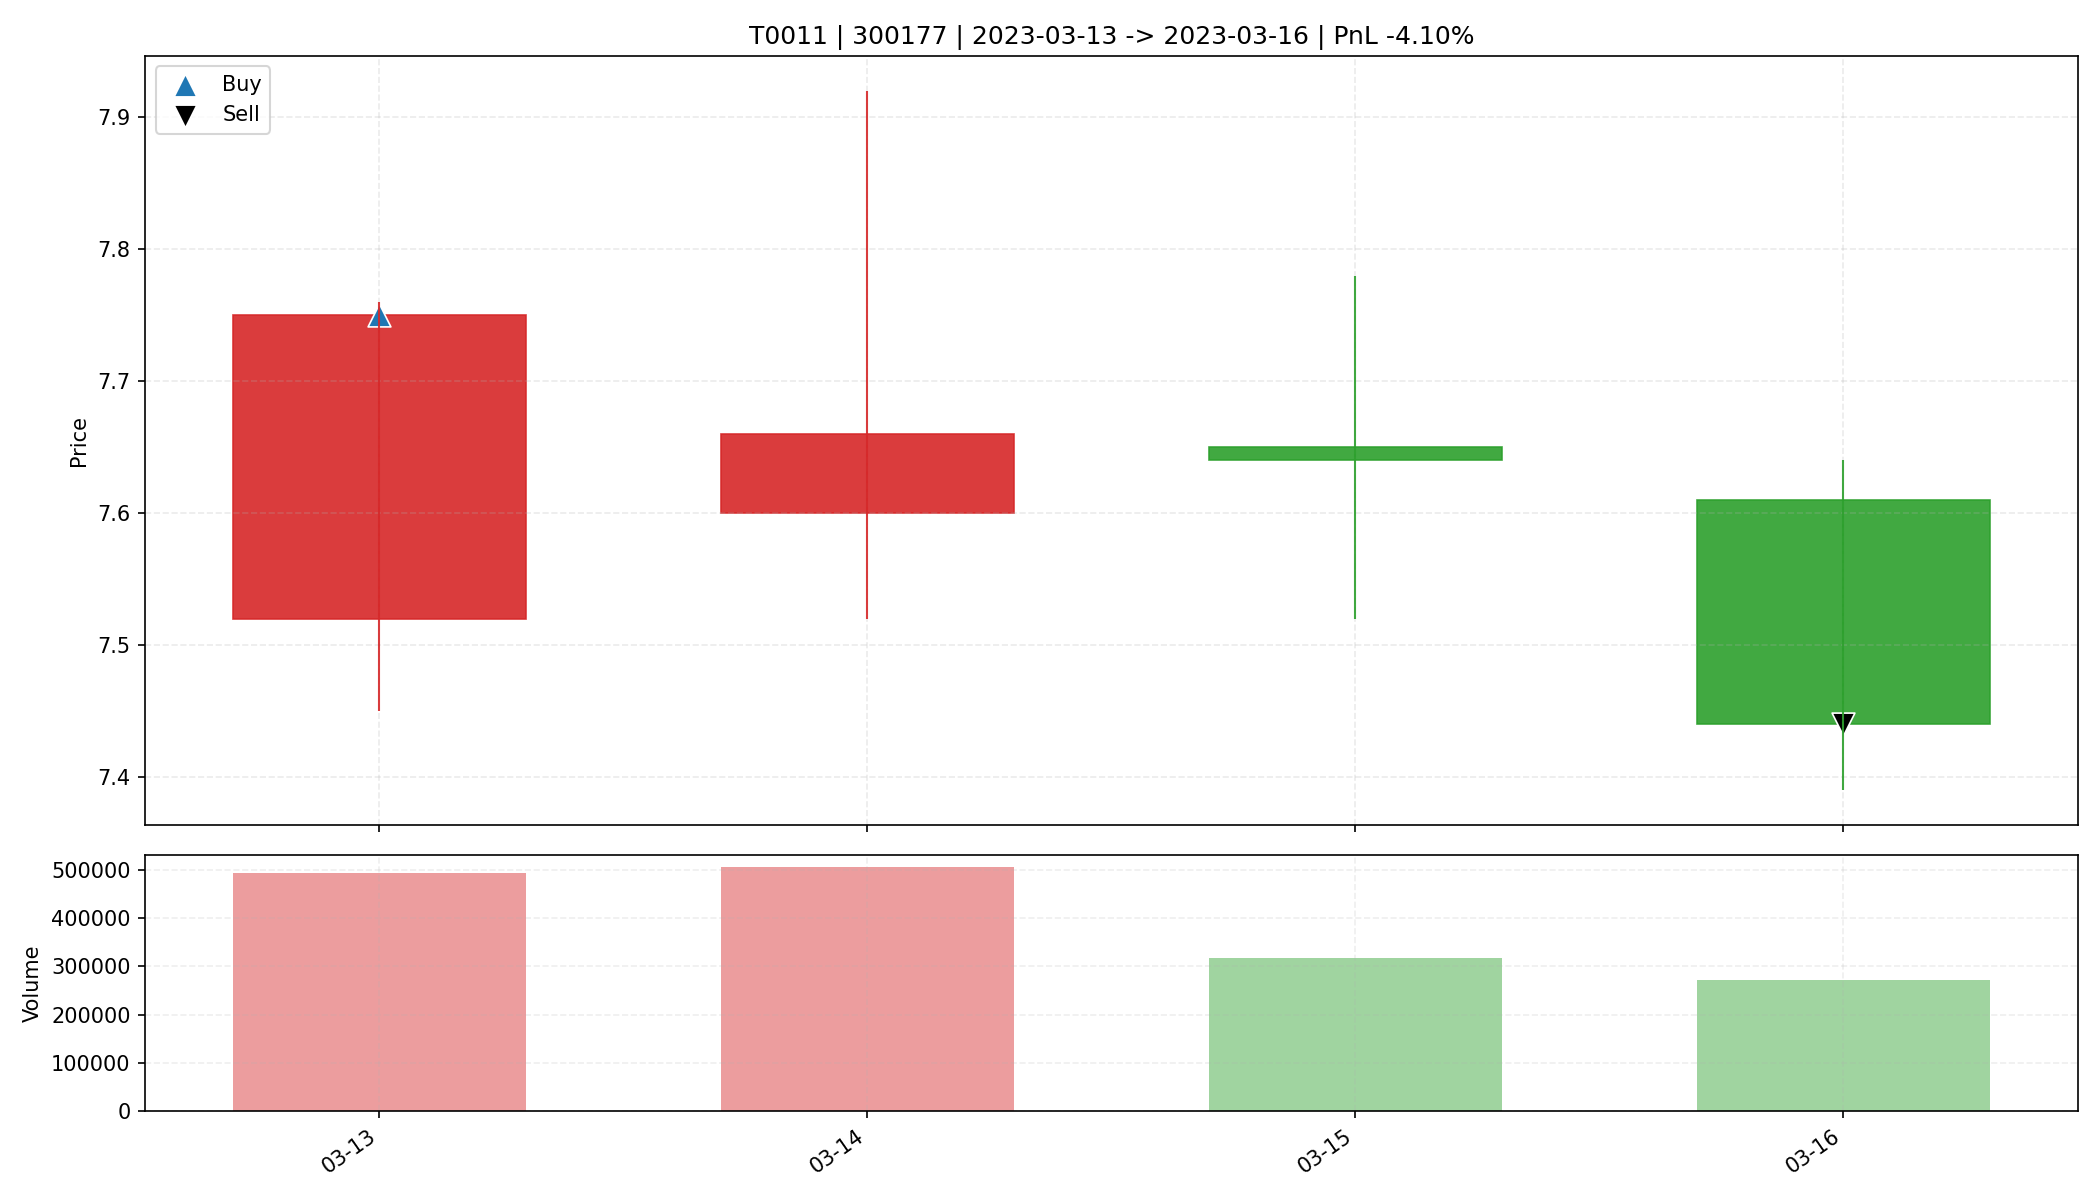

The file beside this chart, header and first rows:
date, open, high, low, close, amount, volume, trade_id, code, buy_date, sell_date, buy_price, sell_price, matched_shares, buy_reason, sell_reason, sell_profit_pct, sell_hold_days, is_buy_day, is_sell_day, holding_day_index
2023-03-13, 7.52, 7.76, 7.45, 7.75, 376411360, 492408, T0011, 300177, 2023-03-13, 2023-03-16, 7.75, 7.44, 4200, 前10日振幅9.3%, 阳线涨幅3.1%, 突破均线, 温和放量1.5倍, MA…, 收盘跌破防守线(7.450), -4.096, 3.0, True, False, 0
2023-03-14, 7.6, 7.92, 7.52, 7.66, 390093888, 505119, T0011, 300177, 2023-03-13, 2023-03-16, 7.75, 7.44, 4200, 前10日振幅9.3%, 阳线涨幅3.1%, 突破均线, 温和放量1.5倍, MA…, 收盘跌破防守线(7.450), -4.096, 3.0, False, False, 1
2023-03-15, 7.65, 7.78, 7.52, 7.64, 241267152, 316011, T0011, 300177, 2023-03-13, 2023-03-16, 7.75, 7.44, 4200, 前10日振幅9.3%, 阳线涨幅3.1%, 突破均线, 温和放量1.5倍, MA…, 收盘跌破防守线(7.450), -4.096, 3.0, False, False, 2
2023-03-16, 7.61, 7.64, 7.39, 7.44, 202901680, 270982, T0011, 300177, 2023-03-13, 2023-03-16, 7.75, 7.44, 4200, 前10日振幅9.3%, 阳线涨幅3.1%, 突破均线, 温和放量1.5倍, MA…, 收盘跌破防守线(7.450), -4.096, 3.0, False, True, 3
